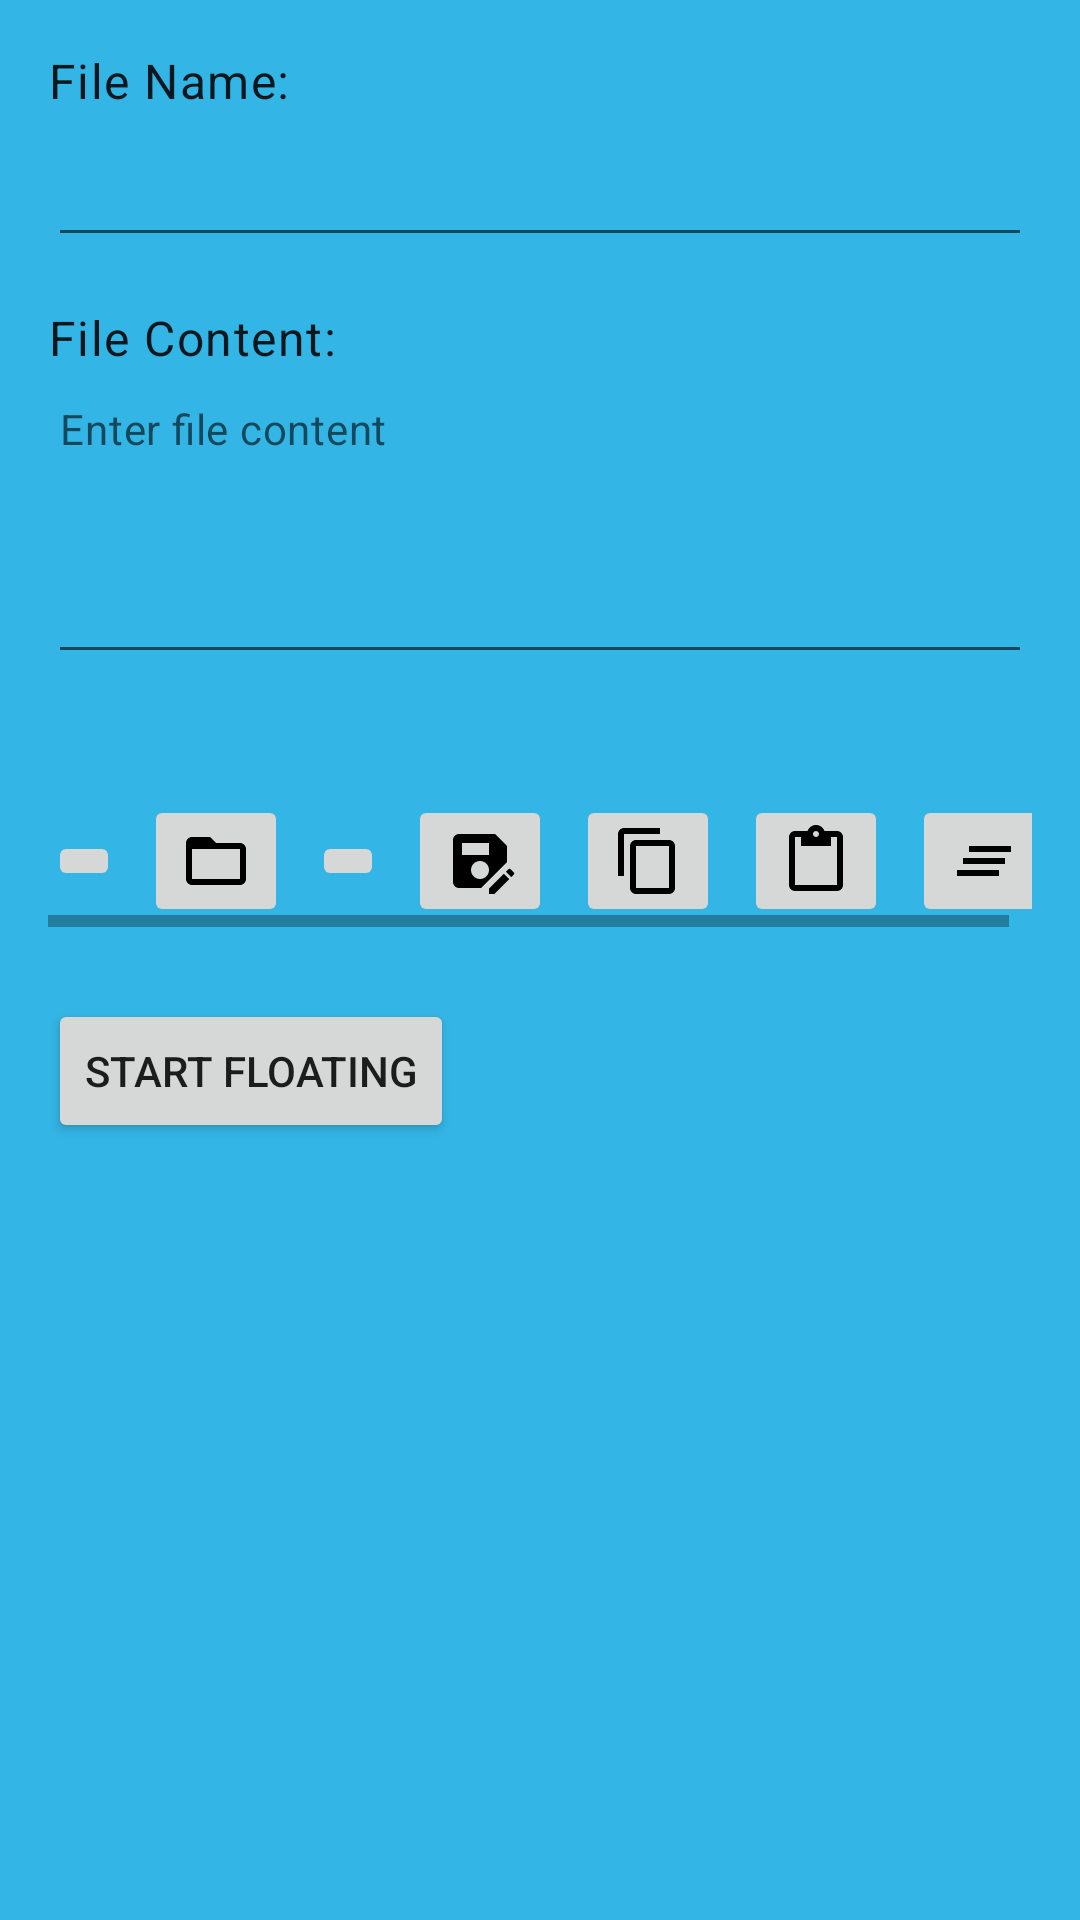

Write the Android layout XML for this screen, with the resource values it uses.
<!-- AndroidManifest.xml: application theme Theme.MyApplication -->
<!-- res/layout/activity_maino.xml -->
<?xml version="1.0" encoding="utf-8"?>
<LinearLayout xmlns:android="http://schemas.android.com/apk/res/android"
	xmlns:app="http://schemas.android.com/apk/res-auto"
	xmlns:tools="http://schemas.android.com/tools"
	android:layout_width="wrap_content"
	android:layout_height="wrap_content"
	android:background="@android:color/holo_blue_light"
	android:orientation="vertical">

	<LinearLayout
		android:id="@+id/linearLayout"
		android:layout_width="match_parent"
		android:layout_height="wrap_content"
		android:orientation="vertical"
		android:padding="16dp">

		<TextView
			android:layout_width="match_parent"
			android:layout_height="wrap_content"
			android:text="@string/file_name_colon"
			android:textAppearance="@style/TextAppearance.MaterialComponents.Body1" />

		<EditText
			android:id="@+id/editTextFileName"
			android:layout_width="match_parent"
			android:layout_height="wrap_content"
			android:inputType="textNoSuggestions"
			android:minHeight="48dp"
			android:textAppearance="@style/TextAppearance.MaterialComponents.Body2" />


		<TextView
			android:layout_width="match_parent"
			android:layout_height="wrap_content"
			android:layout_marginTop="16dp"
			android:text="@string/file_content_colon"
			android:textAppearance="@style/TextAppearance.MaterialComponents.Body1" />


		<EditText
			android:id="@+id/editTextFileContent"
			android:layout_width="match_parent"
			android:layout_height="wrap_content"
			android:autofillHints="none"
			android:ems="10"
			android:gravity="top|start"
			android:hint="@string/enter_file_content"
			android:inputType="textMultiLine"
			android:minLines="5"
			android:textAppearance="@style/TextAppearance.MaterialComponents.Body2" />

		<TextView
			android:id="@+id/textViewWordCount"
			android:layout_width="match_parent"
			android:layout_height="wrap_content"
			android:layout_marginTop="8dp"
			android:gravity="end"
			android:textAppearance="@style/TextAppearance.MaterialComponents.Caption"
			tools:text="Words: 0, Chars: 0" />

		<HorizontalScrollView
			android:layout_width="wrap_content"
			android:layout_height="wrap_content">

			<LinearLayout
				android:layout_width="match_parent"
				android:layout_height="wrap_content"
				android:layout_marginTop="16dp"
				android:gravity="center"
				android:orientation="horizontal">

				<ImageButton
					android:id="@+id/buttonNew"
					android:layout_width="wrap_content"
					android:layout_height="wrap_content"
					android:layout_marginEnd="8dp"
					android:src="@drawable/baseline_add_24" />

				<ImageButton
					android:id="@+id/buttonOpen"
					android:layout_width="wrap_content"
					android:layout_height="wrap_content"
					android:layout_marginEnd="8dp"
					android:src="@drawable/baseline_folder_open_24"
					android:text="@string/open_str"
					app:iconGravity="textStart" />

				<ImageButton
					android:id="@+id/buttonSave"
					android:layout_width="wrap_content"
					android:layout_height="wrap_content"
					android:layout_marginEnd="8dp"
					android:src="@drawable/baseline_save_24"
					android:text="@string/save_str"
					app:iconGravity="textStart" />

				<ImageButton
					android:id="@+id/buttonSaveAs"
					android:layout_width="wrap_content"
					android:layout_height="wrap_content"
					android:layout_marginEnd="8dp"
					android:src="@drawable/baseline_save_as_24"
					android:text="@string/save_as"
					app:iconGravity="textStart" />

				<ImageButton
					android:id="@+id/buttonCopy"
					android:layout_width="wrap_content"
					android:layout_height="wrap_content"
					android:layout_marginEnd="8dp"
					android:src="@drawable/baseline_content_copy_24"
					android:text="@string/copy_str"
					app:iconGravity="textStart" />

				<ImageButton
					android:id="@+id/buttonPaste"
					android:layout_width="wrap_content"
					android:layout_height="wrap_content"
					android:layout_marginEnd="8dp"
					android:src="@drawable/baseline_content_paste_24"
					android:text="@string/paste_str"
					app:iconGravity="textStart" />

				<ImageButton
					android:id="@+id/buttonClear"
					android:layout_width="wrap_content"
					android:layout_height="wrap_content"
					android:contentDescription="TODO"
					android:src="@drawable/baseline_clear_all_24"
					android:text="@string/clear_str"
					app:iconGravity="textStart" />
			</LinearLayout>
		</HorizontalScrollView>

		<Button
			android:id="@+id/buttonToggleFloat"
			android:layout_width="wrap_content"
			android:layout_height="wrap_content"
			android:layout_marginTop="24dp"
			android:text="@string/start_floating" />

	</LinearLayout>
</LinearLayout>
<!-- resources referenced by this layout -->
<resources>
  <!-- drawable baseline_clear_all_24 (drawable) -->
  <vector xmlns:android="http://schemas.android.com/apk/res/android"
  	android:width="24dp"
  	android:height="24dp"
  	android:tint="#000000"
  	android:viewportWidth="24"
  	android:viewportHeight="24">
  
  	<path
  		android:fillColor="@android:color/white"
  		android:pathData="M5,13h14v-2L5,11v2zM3,17h14v-2L3,15v2zM7,7v2h14L21,7L7,7z" />
  
  </vector>
  <!-- drawable baseline_content_copy_24 (drawable) -->
  <vector xmlns:android="http://schemas.android.com/apk/res/android"
  	android:width="24dp"
  	android:height="24dp"
  	android:tint="#000000"
  	android:viewportWidth="24"
  	android:viewportHeight="24">
  
  	<path
  		android:fillColor="@android:color/white"
  		android:pathData="M16,1L4,1c-1.1,0 -2,0.9 -2,2v14h2L4,3h12L16,1zM19,5L8,5c-1.1,0 -2,0.9 -2,2v14c0,1.1 0.9,2 2,2h11c1.1,0 2,-0.9 2,-2L21,7c0,-1.1 -0.9,-2 -2,-2zM19,21L8,21L8,7h11v14z" />
  
  </vector>
  <!-- drawable baseline_content_paste_24 (drawable) -->
  <vector xmlns:android="http://schemas.android.com/apk/res/android"
  	android:width="24dp"
  	android:height="24dp"
  	android:tint="#000000"
  	android:viewportWidth="24"
  	android:viewportHeight="24">
  
  	<path
  		android:fillColor="@android:color/white"
  		android:pathData="M19,2h-4.18C14.4,0.84 13.3,0 12,0c-1.3,0 -2.4,0.84 -2.82,2L5,2c-1.1,0 -2,0.9 -2,2v16c0,1.1 0.9,2 2,2h14c1.1,0 2,-0.9 2,-2L21,4c0,-1.1 -0.9,-2 -2,-2zM12,2c0.55,0 1,0.45 1,1s-0.45,1 -1,1 -1,-0.45 -1,-1 0.45,-1 1,-1zM19,20L5,20L5,4h2v3h10L17,4h2v16z" />
  
  </vector>
  <!-- drawable baseline_folder_open_24 (drawable) -->
  <vector xmlns:android="http://schemas.android.com/apk/res/android"
  	android:width="24dp"
  	android:height="24dp"
  	android:tint="#000000"
  	android:viewportWidth="24"
  	android:viewportHeight="24">
  
  	<path
  		android:fillColor="@android:color/white"
  		android:pathData="M20,6h-8l-2,-2L4,4c-1.1,0 -1.99,0.9 -1.99,2L2,18c0,1.1 0.9,2 2,2h16c1.1,0 2,-0.9 2,-2L22,8c0,-1.1 -0.9,-2 -2,-2zM20,18L4,18L4,8h16v10z" />
  
  </vector>
  <!-- drawable baseline_save_as_24 (drawable) -->
  <vector xmlns:android="http://schemas.android.com/apk/res/android"
  	android:width="24dp"
  	android:height="24dp"
  	android:tint="#000000"
  	android:viewportWidth="24"
  	android:viewportHeight="24">
  
  	<path
  		android:fillColor="@android:color/white"
  		android:pathData="M21,12.4V7l-4,-4H5C3.89,3 3,3.9 3,5v14c0,1.1 0.89,2 2,2h7.4L21,12.4zM15,15c0,1.66 -1.34,3 -3,3s-3,-1.34 -3,-3s1.34,-3 3,-3S15,13.34 15,15zM6,6h9v4H6V6zM19.99,16.25l1.77,1.77L16.77,23H15v-1.77L19.99,16.25zM23.25,16.51l-0.85,0.85l-1.77,-1.77l0.85,-0.85c0.2,-0.2 0.51,-0.2 0.71,0l1.06,1.06C23.45,16 23.45,16.32 23.25,16.51z" />
  
  </vector>
  <string name="clear_str">Clear</string>
  <string name="copy_str">Copy</string>
  <string name="enter_file_content">Enter file content</string>
  <string name="file_content_colon">File Content:</string>
  <string name="file_name_colon">File Name:</string>
  <string name="open_str">Open</string>
  <string name="paste_str">Paste</string>
  <string name="save_as">Save As</string>
  <string name="save_str">Save</string>
  <string name="start_floating">Start Floating</string>
  <style name="Theme.MyApplication" parent="Theme.MaterialComponents.DayNight.DarkActionBar">
          
          <item name="colorPrimary">@color/purple_500</item>
          <item name="colorPrimaryVariant">@color/purple_700</item>
          <item name="colorOnPrimary">@color/white</item>
          
          <item name="colorSecondary">@color/teal_200</item>
          <item name="colorSecondaryVariant">@color/teal_700</item>
          <item name="colorOnSecondary">@color/black</item>
      </style>
  <color name="purple_500">#FF6200EE</color>
  <color name="purple_700">#FF3700B3</color>
  <color name="white">#FFFFFFFF</color>
  <color name="teal_200">#FF03DAC5</color>
  <color name="teal_700">#FF018786</color>
  <color name="black">#FF000000</color>
</resources>
